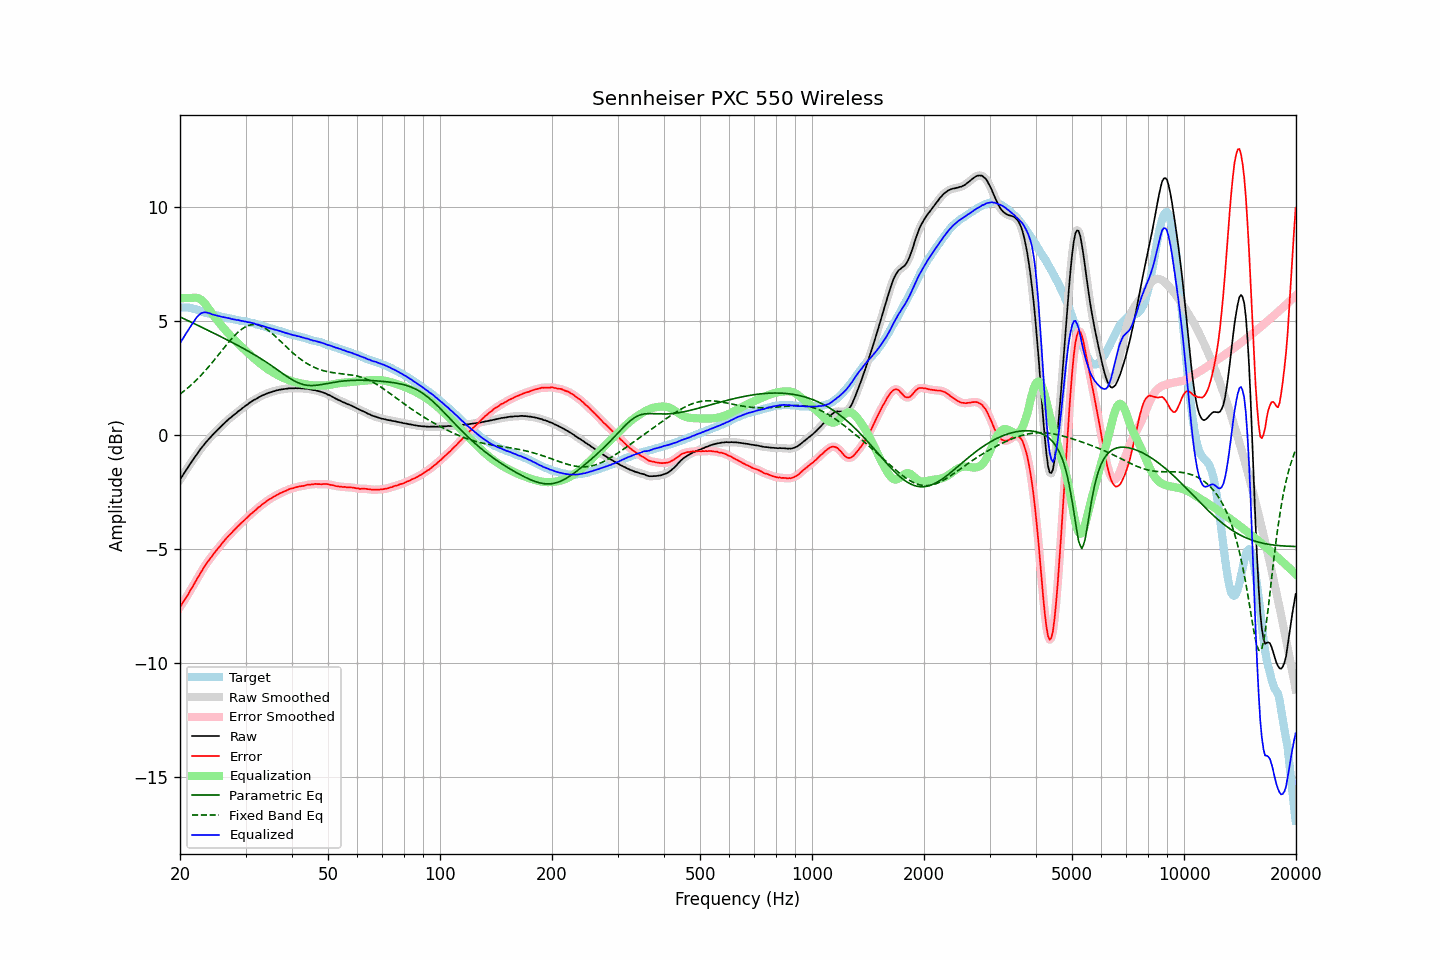

Source data for this figure (header and first rows):
frequency, raw, error, smoothed, error_smoothed, equalization, parametric_eq, fixed_band_eq, equalized_raw, equalized_smoothed, target
20.00, -1.97, -7.56, -1.97, -7.56, 5.99, 5.18, 1.79, 4.02, 4.02, 5.59
20.20, -1.86, -7.45, -1.86, -7.46, 6.00, 5.14, 1.84, 4.14, 4.14, 5.59
20.40, -1.76, -7.35, -1.75, -7.35, 6.00, 5.11, 1.89, 4.24, 4.25, 5.59
20.61, -1.64, -7.23, -1.64, -7.24, 6.00, 5.08, 1.95, 4.36, 4.36, 5.59
20.81, -1.53, -7.12, -1.53, -7.12, 6.01, 5.04, 2.01, 4.48, 4.47, 5.59
21.02, -1.43, -7.02, -1.42, -7.01, 6.01, 5.01, 2.07, 4.58, 4.59, 5.59
21.23, -1.31, -6.88, -1.31, -6.89, 6.01, 4.98, 2.13, 4.70, 4.69, 5.57
21.44, -1.21, -6.77, -1.21, -6.77, 6.01, 4.94, 2.19, 4.80, 4.79, 5.56
21.66, -1.11, -6.65, -1.11, -6.65, 6.01, 4.91, 2.26, 4.90, 4.91, 5.54
21.87, -1.01, -6.53, -1.00, -6.53, 6.02, 4.88, 2.32, 5.01, 5.02, 5.52
22.09, -0.90, -6.41, -0.90, -6.40, 6.02, 4.84, 2.39, 5.12, 5.11, 5.51
22.31, -0.80, -6.27, -0.80, -6.28, 6.00, 4.81, 2.46, 5.21, 5.20, 5.48
22.54, -0.71, -6.17, -0.70, -6.16, 5.98, 4.77, 2.53, 5.27, 5.27, 5.46
22.76, -0.60, -6.03, -0.61, -6.04, 5.93, 4.74, 2.61, 5.34, 5.33, 5.44
22.99, -0.52, -5.92, -0.52, -5.92, 5.88, 4.70, 2.68, 5.36, 5.36, 5.41
23.22, -0.43, -5.80, -0.43, -5.81, 5.80, 4.67, 2.76, 5.37, 5.38, 5.37
23.45, -0.34, -5.69, -0.34, -5.70, 5.72, 4.64, 2.84, 5.38, 5.38, 5.35
23.69, -0.26, -5.60, -0.26, -5.60, 5.62, 4.60, 2.92, 5.36, 5.37, 5.34
23.92, -0.18, -5.50, -0.18, -5.50, 5.52, 4.57, 3.00, 5.34, 5.34, 5.32
24.16, -0.10, -5.41, -0.10, -5.41, 5.42, 4.53, 3.08, 5.32, 5.32, 5.31
24.40, -0.03, -5.32, -0.02, -5.31, 5.31, 4.50, 3.17, 5.29, 5.29, 5.29
24.65, 0.05, -5.22, 0.05, -5.22, 5.22, 4.46, 3.25, 5.27, 5.27, 5.27
24.89, 0.12, -5.13, 0.12, -5.13, 5.13, 4.43, 3.34, 5.25, 5.25, 5.25
25.14, 0.19, -5.05, 0.19, -5.04, 5.04, 4.39, 3.43, 5.23, 5.23, 5.24
25.39, 0.26, -4.95, 0.26, -4.96, 4.95, 4.36, 3.52, 5.21, 5.21, 5.22
25.65, 0.33, -4.88, 0.33, -4.87, 4.87, 4.32, 3.61, 5.20, 5.20, 5.21
25.91, 0.40, -4.78, 0.40, -4.78, 4.78, 4.29, 3.69, 5.18, 5.18, 5.18
26.16, 0.47, -4.69, 0.47, -4.69, 4.70, 4.25, 3.78, 5.17, 5.17, 5.16
26.43, 0.54, -4.61, 0.54, -4.61, 4.61, 4.22, 3.87, 5.15, 5.15, 5.15
26.69, 0.60, -4.53, 0.61, -4.53, 4.53, 4.18, 3.96, 5.14, 5.14, 5.13
26.96, 0.67, -4.45, 0.67, -4.45, 4.46, 4.14, 4.04, 5.13, 5.12, 5.12
27.23, 0.73, -4.38, 0.73, -4.38, 4.38, 4.11, 4.12, 5.11, 5.11, 5.11
27.50, 0.78, -4.32, 0.79, -4.31, 4.31, 4.07, 4.21, 5.09, 5.09, 5.10
27.77, 0.84, -4.23, 0.84, -4.24, 4.23, 4.03, 4.28, 5.07, 5.07, 5.08
28.05, 0.90, -4.16, 0.90, -4.16, 4.16, 4.00, 4.36, 5.06, 5.06, 5.06
28.33, 0.95, -4.09, 0.96, -4.09, 4.09, 3.96, 4.43, 5.04, 5.05, 5.04
28.62, 1.02, -4.01, 1.01, -4.02, 4.02, 3.92, 4.50, 5.04, 5.03, 5.03
28.90, 1.07, -3.95, 1.07, -3.95, 3.95, 3.88, 4.56, 5.02, 5.02, 5.02
29.19, 1.12, -3.88, 1.13, -3.88, 3.88, 3.85, 4.62, 5.00, 5.01, 5.00
29.48, 1.18, -3.82, 1.18, -3.82, 3.81, 3.81, 4.66, 4.99, 4.99, 5.00
29.78, 1.23, -3.75, 1.23, -3.75, 3.75, 3.77, 4.71, 4.98, 4.98, 4.98
30.08, 1.29, -3.68, 1.28, -3.69, 3.68, 3.73, 4.75, 4.97, 4.97, 4.97
30.38, 1.33, -3.62, 1.34, -3.62, 3.62, 3.69, 4.78, 4.95, 4.95, 4.95
30.68, 1.39, -3.55, 1.39, -3.55, 3.55, 3.65, 4.81, 4.94, 4.94, 4.94
30.99, 1.44, -3.48, 1.44, -3.48, 3.49, 3.61, 4.83, 4.93, 4.92, 4.92
31.30, 1.48, -3.42, 1.48, -3.42, 3.42, 3.57, 4.83, 4.90, 4.91, 4.90
31.61, 1.53, -3.36, 1.52, -3.36, 3.36, 3.53, 4.84, 4.89, 4.88, 4.89
31.93, 1.56, -3.31, 1.56, -3.30, 3.30, 3.49, 4.83, 4.86, 4.86, 4.87
32.24, 1.60, -3.24, 1.61, -3.24, 3.24, 3.44, 4.83, 4.84, 4.84, 4.84
32.57, 1.65, -3.17, 1.64, -3.18, 3.18, 3.40, 4.81, 4.83, 4.82, 4.83
32.89, 1.68, -3.13, 1.68, -3.12, 3.12, 3.36, 4.78, 4.80, 4.81, 4.81
33.22, 1.72, -3.06, 1.72, -3.07, 3.07, 3.31, 4.75, 4.79, 4.79, 4.78
33.55, 1.75, -3.02, 1.75, -3.01, 3.01, 3.27, 4.72, 4.76, 4.76, 4.77
33.89, 1.78, -2.96, 1.78, -2.96, 2.96, 3.22, 4.67, 4.74, 4.74, 4.74
34.23, 1.81, -2.91, 1.81, -2.91, 2.91, 3.18, 4.63, 4.72, 4.72, 4.72
34.57, 1.84, -2.86, 1.84, -2.86, 2.86, 3.13, 4.58, 4.70, 4.70, 4.70
34.92, 1.86, -2.81, 1.86, -2.82, 2.82, 3.08, 4.52, 4.68, 4.68, 4.67
35.27, 1.88, -2.78, 1.88, -2.77, 2.77, 3.03, 4.46, 4.65, 4.66, 4.66
35.62, 1.91, -2.73, 1.91, -2.73, 2.73, 2.98, 4.40, 4.64, 4.64, 4.64
35.97, 1.92, -2.69, 1.93, -2.69, 2.69, 2.93, 4.34, 4.61, 4.62, 4.61
... 635 more rows
